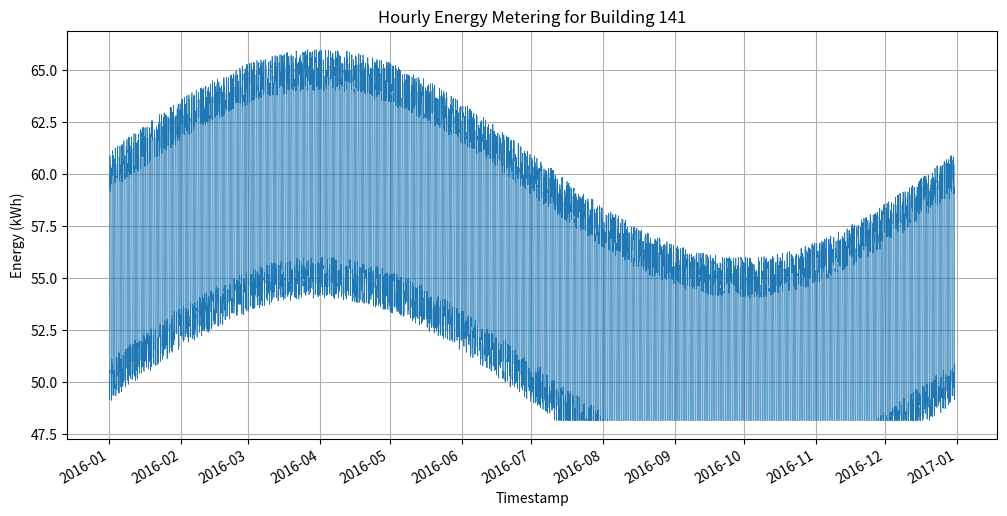

This chart was generated by the following Python code:
import os
import csv
import random
import math
from datetime import datetime, timedelta

import matplotlib.pyplot as plt
import matplotlib.dates as mdates

MIN_VAL = 48.13653442090817
MAX_VAL = 69.13231958480623
BUILDING_ID = 141
START_DATE = datetime(2016, 1, 1, 0, 0)
HOURS_IN_YEAR = 365 * 24  # 2016 is not a leap year

def generate_data():
    random.seed(42)
    timestamps = []
    values = []

    for i in range(HOURS_IN_YEAR):
        current = START_DATE + timedelta(hours=i)
        hour = current.hour
        day_of_year = current.timetuple().tm_yday

        # Daily pattern: higher during day, lower at night
        base = 60.0 if 6 <= hour < 18 else 50.0

        # Seasonal variation: sinusoidal over the year
        seasonal = 5.0 * math.sin(2 * math.pi * day_of_year / 365)

        # Random noise
        noise = random.uniform(-1.0, 1.0)

        value = base + seasonal + noise
        value = max(MIN_VAL, min(MAX_VAL, value))

        timestamps.append(current)
        values.append(value)

    return timestamps, values

def save_csv(timestamps, values):
    os.makedirs('generated_data', exist_ok=True)
    csv_path = f'generated_data/{BUILDING_ID}.csv'
    with open(csv_path, 'w', newline='') as csvfile:
        writer = csv.writer(csvfile)
        writer.writerow(['timestamp', 'value'])
        for ts, val in zip(timestamps, values):
            writer.writerow([ts.strftime('%Y-%m-%dT%H:%M'), f'{val:.6f}'])
    print(f'CSV saved to {csv_path}')

def plot_data(timestamps, values):
    os.makedirs('generated_plots', exist_ok=True)
    plt.figure(figsize=(12, 6))
    plt.plot(timestamps, values, linewidth=0.5)
    plt.title(f'Hourly Energy Metering for Building {BUILDING_ID}')
    plt.xlabel('Timestamp')
    plt.ylabel('Energy (kWh)')
    plt.grid(True)

    # Format x-axis with dates
    plt.gca().xaxis.set_major_locator(mdates.MonthLocator())
    plt.gca().xaxis.set_major_formatter(mdates.DateFormatter('%Y-%m'))
    plt.gcf().autofmt_xdate()

    png_path = f'generated_plots/{BUILDING_ID}.png'
    plt.savefig(png_path, dpi=300, bbox_inches='tight')
    plt.close()
    print(f'Plot saved to {png_path}')

def main():
    timestamps, values = generate_data()
    save_csv(timestamps, values)
    plot_data(timestamps, values)

if __name__ == "__main__":
    main()
